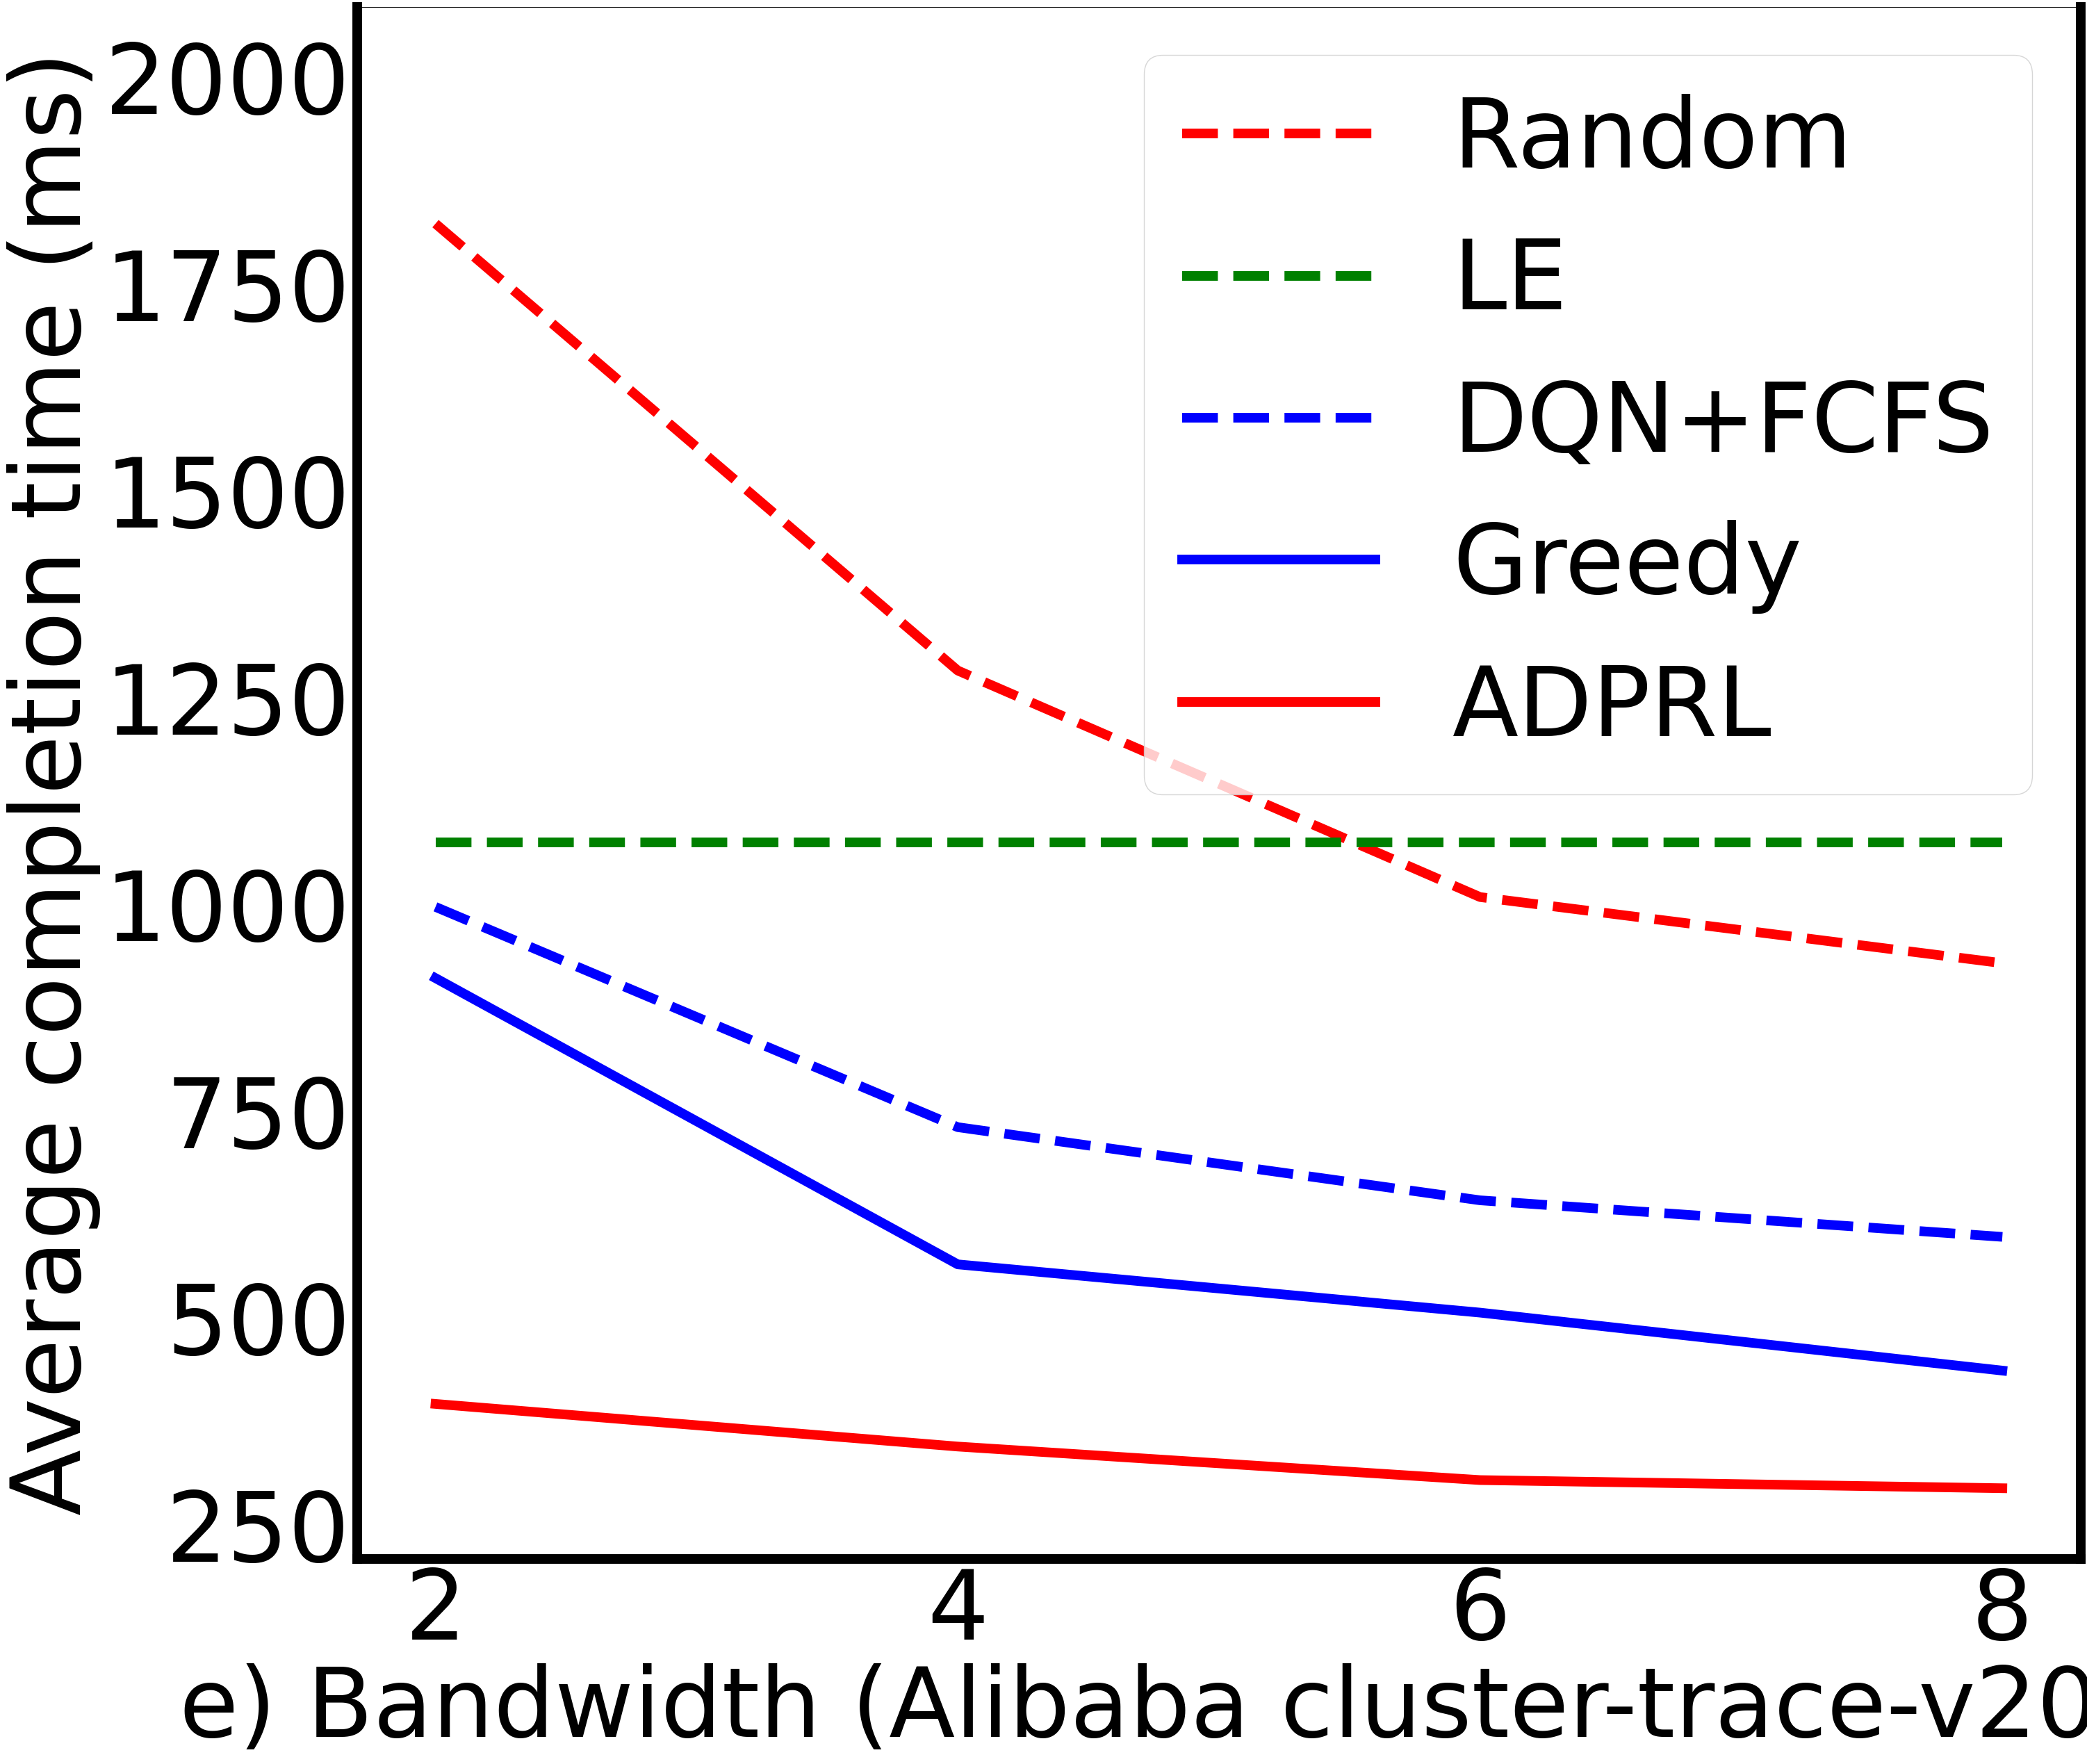

Generate this figure with matplotlib:
# coding:utf-8

import numpy as np
import matplotlib
import matplotlib.pyplot as plt
if __name__ == '__main__':

    # x1=[5,10,20]
    # y1=[
    #     0.714, 2.118,7.757
    # ]
    # 0.2296287678987679,0.8668281050893551,2.9482863307988314,3.93149940673524,6.1923661328036305]
    # 1.6724007742919998, 4.42540000007, 15.868210526157893, 13.610211111200002, 35.049989584999996]
    x1=[2,4,6,8]
    y1=[36461/20.0, 25653/20.0, 20175/20.0, 18576/20.0]
    # x2=[]
    num = 1.2 # LE processing speed: 12
    y2=[25792.5/(20.0*num),25792.5/(20.0*num),25792.5/(20.0*num),25792.5/(20.0*num)]
    # x3=[30,50,70,90,105,114,128,137,147,159,170,180,190,200,210,230,243,259,284,297,311]
    y3=[19937/20.0,14610/20.0, 12841/20.0, 11957/20.0]
    y4= [18215/20.0, 11292/20.0,10125/20.0,8723/20.0]
    y5= [7917/20.0, 7886/20.0-50,7875/20.0-90,7878/20.0-100]
    # y5= [7917/20.0, 7886/20.0,7875/20.0,7878/20.0]
    y6=[2000,2000,2000,2000]

    plt.figure(figsize=(32,29))
    plt.rc('font',family='Times New Roman')
    matplotlib.rcParams.update({'font.size': 100})
    width = 10
    l1=plt.plot(x1,y1,'r--',label='Random', linewidth=width)
    l2=plt.plot(x1,y2,'g--',label='LE', linewidth=width)
    l3=plt.plot(x1,y3,'b--',label='DQN+FCFS', linewidth=width)
    l4=plt.plot(x1,y4,'b^-',label='Greedy', linewidth=width)
    l5=plt.plot(x1,y5,'ro-',label='ADPRL', linewidth=width)
    l6=plt.plot(x1,y6,'w')
    ax=plt.gca()
    ax.spines['bottom'].set_linewidth(width)
    ax.spines['left'].set_linewidth(width)
    ax.spines['right'].set_linewidth(width)
    # plt.plot(x1,y1,'ro-')
    # plt.plot(x1,y1,'ro-',x2,y2,'g+-',x3,y3,'b^-')
    # plt.title('Effect of changing bandwidth of network')
    plt.xlabel('e) Bandwidth (Alibaba cluster-trace-v2018)')
    plt.ylabel('Average completion time (ms)')
    plt.xticks(x1)
    plt.legend()
    plt.savefig('bandwidth.pdf', dpi=120, bbox_inches='tight')
    plt.show()